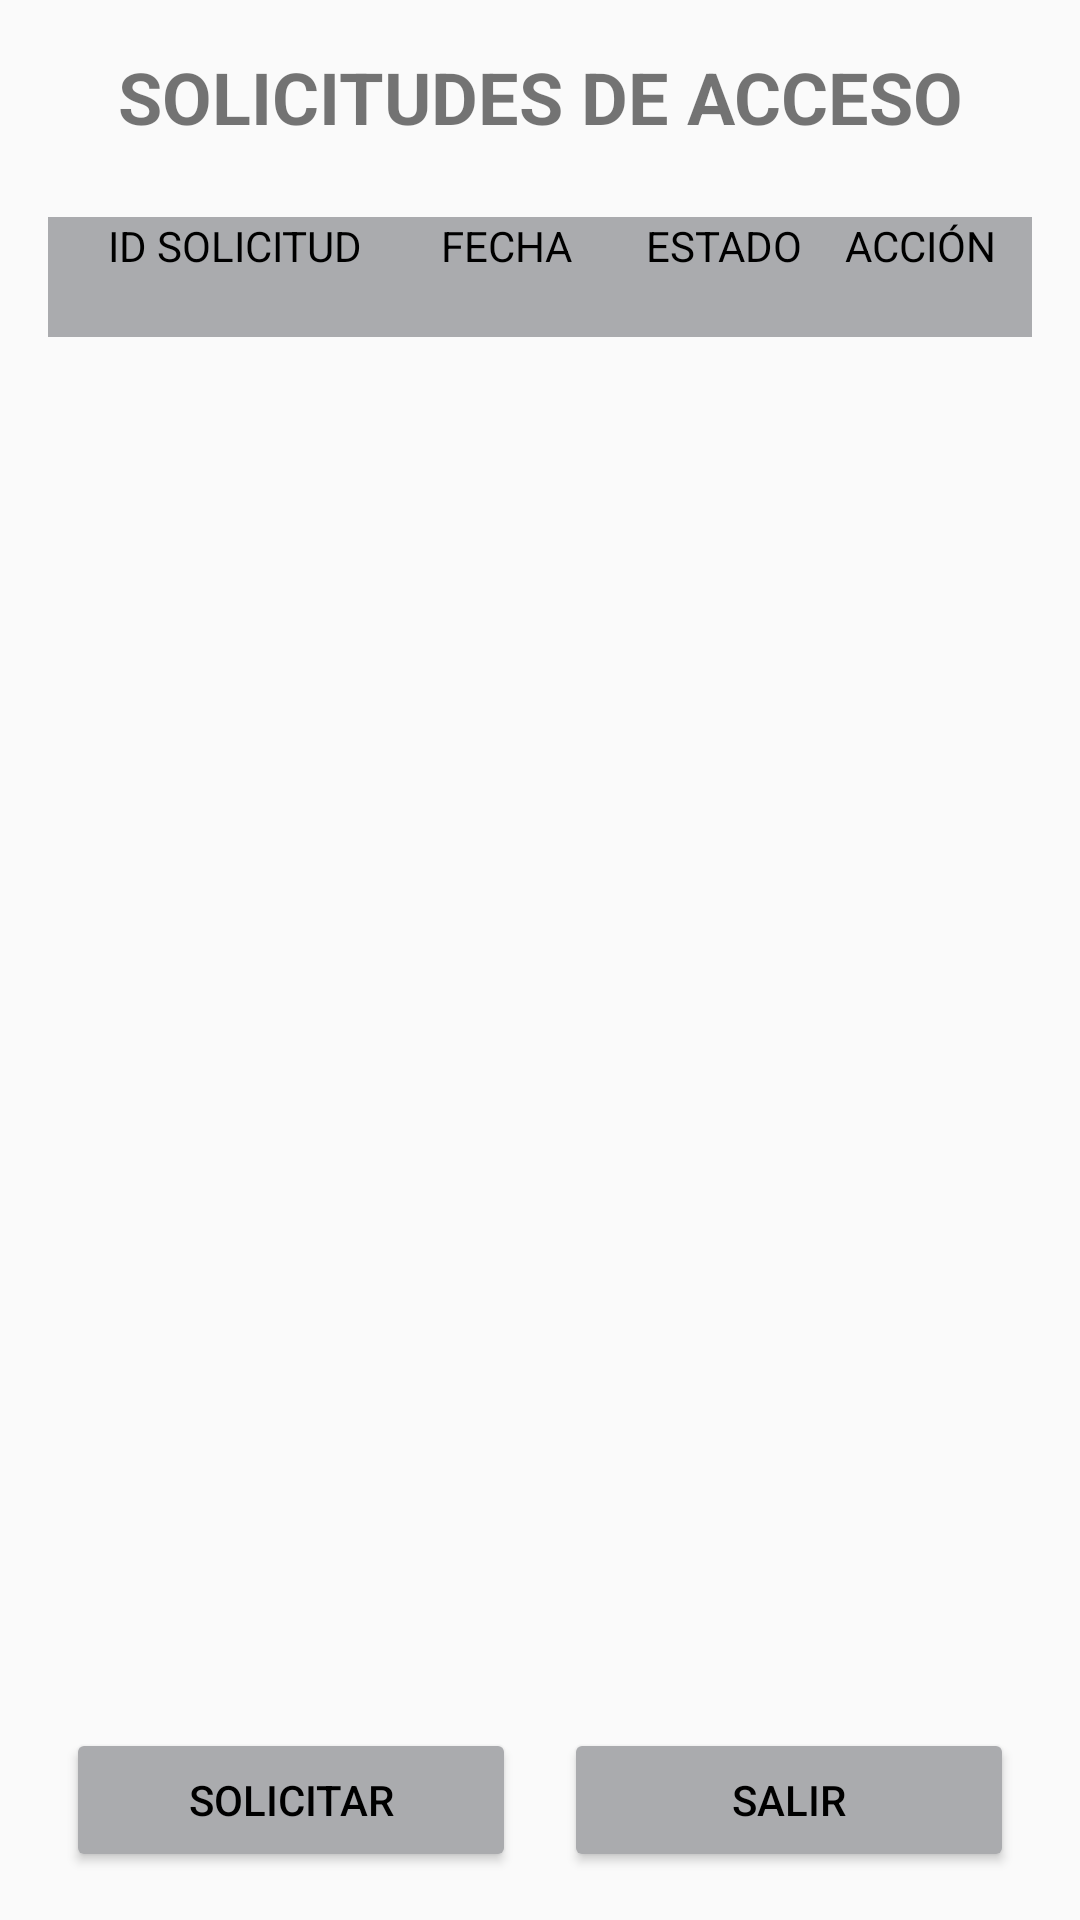

Layout XML and referenced resources for this Android screen:
<!-- AndroidManifest.xml: application theme Theme.GUI -->
<!-- res/layout/solicitudes_acceso_visitante.xml -->
<?xml version="1.0" encoding="utf-8"?>
<LinearLayout xmlns:android="http://schemas.android.com/apk/res/android"
    android:layout_width="match_parent"
    android:layout_height="match_parent"
    android:orientation="vertical"
    android:padding="16dp">

    
    <TextView
        android:layout_width="match_parent"
        android:layout_height="wrap_content"
        android:text="SOLICITUDES DE ACCESO"
        android:textSize="24sp"
        android:textStyle="bold"
        android:gravity="center"
        android:layout_marginBottom="24dp"/>

    
    <LinearLayout
        android:layout_width="match_parent"
        android:layout_height="40dp"
        android:background="@color/material_dynamic_neutral70"
        android:orientation="horizontal"
        android:paddingHorizontal="8dp">
        

        <TextView
            android:layout_width="0dp"
            android:layout_height="wrap_content"
            android:layout_weight="1.5"
            android:text="ID SOLICITUD"
            android:textColor="@android:color/black"
            android:gravity="center"/>

        <TextView
            android:layout_width="0dp"
            android:layout_height="wrap_content"
            android:layout_weight="1"
            android:text="FECHA"
            android:textColor="@android:color/black"
            android:gravity="center"/>

        <TextView
            android:layout_width="0dp"
            android:layout_height="wrap_content"
            android:layout_weight="1"
            android:text="ESTADO"
            android:textColor="@android:color/black"
            android:gravity="center"/>

        <TextView
            android:layout_width="0dp"
            android:layout_height="wrap_content"
            android:layout_weight="0.8"
            android:text="ACCIÓN"
            android:textColor="@android:color/black"
            android:gravity="center"/>
    </LinearLayout>

    
    <androidx.recyclerview.widget.RecyclerView
        android:id="@+id/rvSolicitudes"
        android:layout_width="match_parent"
        android:layout_height="0dp"
        android:layout_weight="1"
        android:layout_marginVertical="8dp"/>

    
    <LinearLayout
        android:layout_width="match_parent"
        android:layout_height="wrap_content"
        android:orientation="horizontal"
        android:gravity="center">
        
        <Button
            android:id="@+id/btnSolicitar"
            android:layout_width="150dp"
            android:layout_height="48dp"
            android:text="SOLICITAR"
            android:textAllCaps="false"
            android:backgroundTint="@color/material_dynamic_neutral70"
            android:textColor="@android:color/black"
            android:elevation="4dp"
            android:fontFamily="sans-serif-medium"
            android:layout_marginEnd="16dp"/>

        <Button
            android:id="@+id/btnSalir"
            android:layout_width="150dp"
            android:layout_height="48dp"
            android:text="SALIR"
            android:textAllCaps="false"
            android:backgroundTint="@color/material_dynamic_neutral70"
            android:textColor="@android:color/black"
            android:elevation="4dp"
            android:fontFamily="sans-serif-medium"/>
    </LinearLayout>

</LinearLayout>
<!-- resources referenced by this layout -->
<resources>
  <style name="Theme.GUI" parent="android:Theme.Material.Light.NoActionBar" />
</resources>
